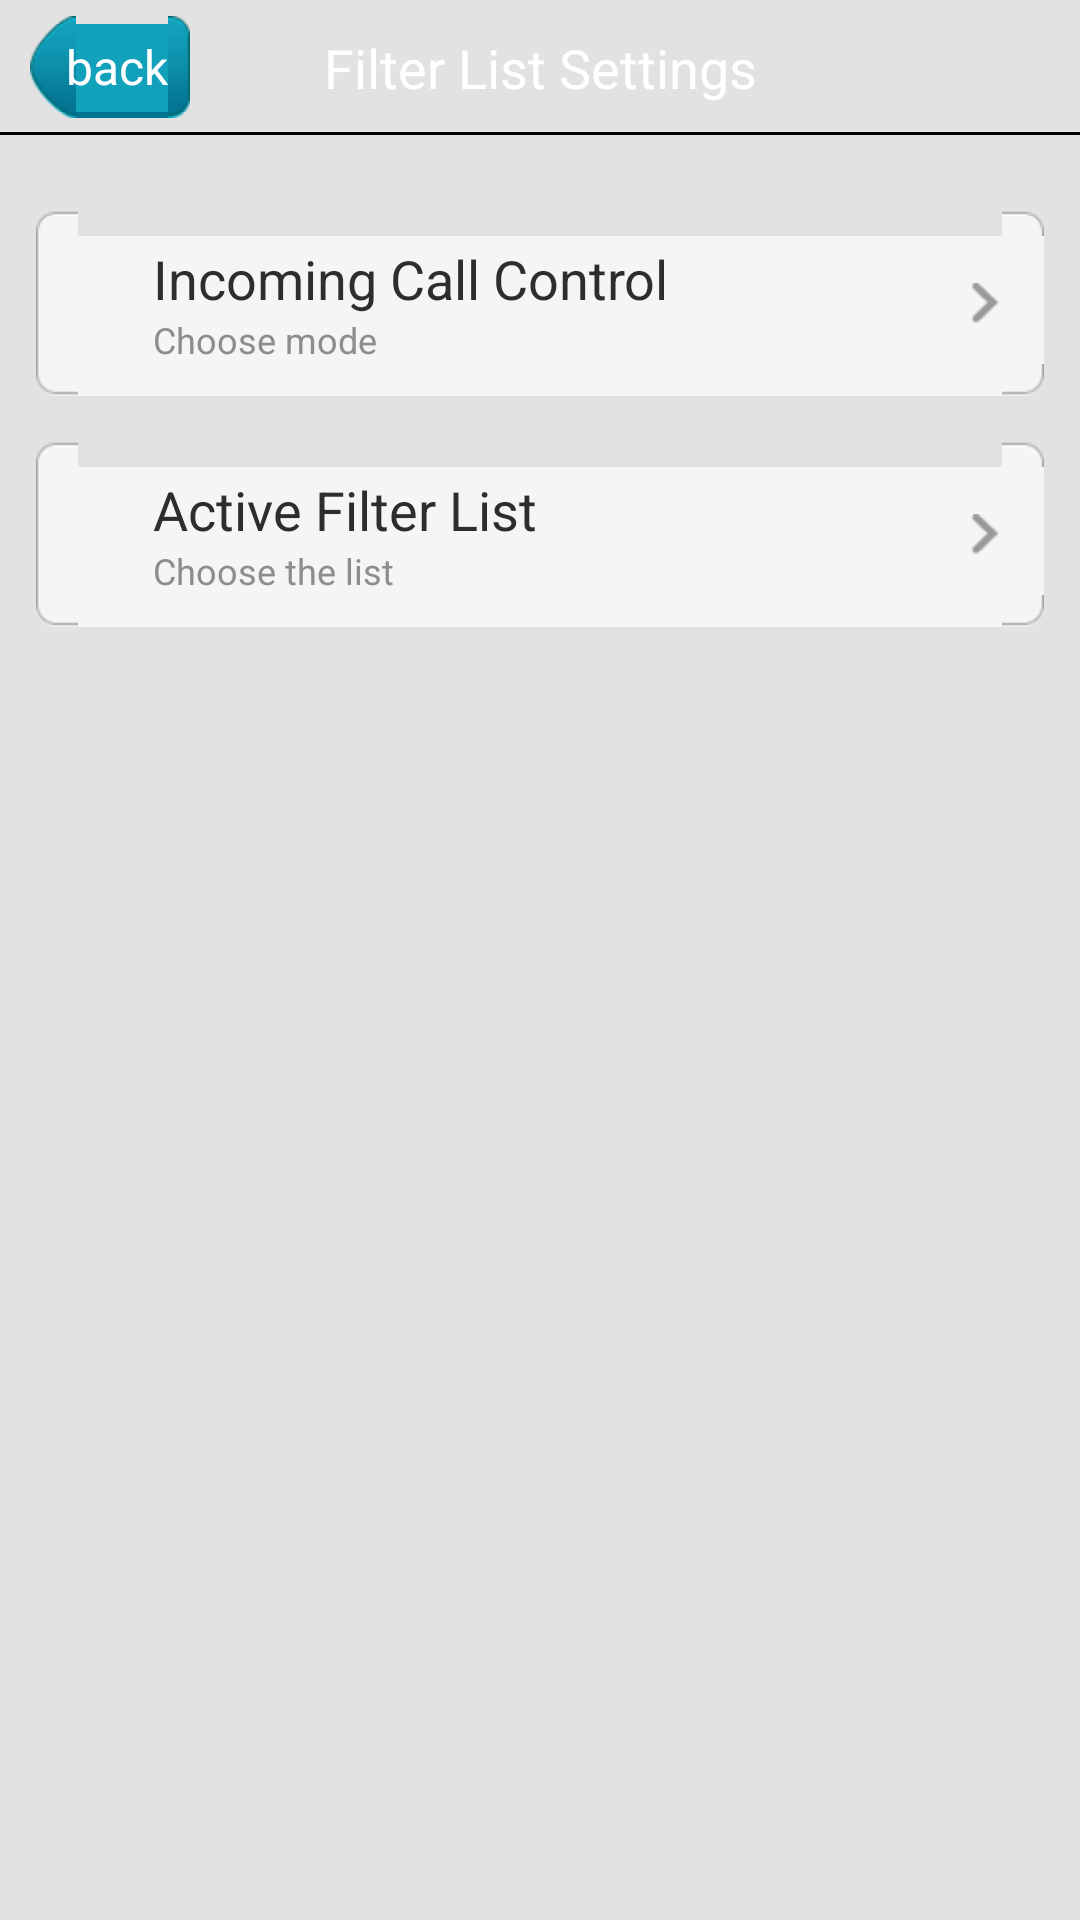

Produce the Android XML layout that renders to this screen, including the resource entries it uses.
<!-- AndroidManifest.xml: application theme onward.mobisuite.Default -->
<!-- res/layout/filter_list_settings.xml -->
<LinearLayout xmlns:android="http://schemas.android.com/apk/res/android"
    android:layout_width="fill_parent"
    android:layout_height="fill_parent"
    android:background="?contact_card_bg"
    android:orientation="vertical" >

    <RelativeLayout
        android:id="@+id/cfg_main_panel"
        android:layout_width="fill_parent"
        android:layout_height="@dimen/title_height"
        android:background="?activity_title_bg" >

        <Button
            android:id="@+id/btn_title_back"
            android:layout_width="wrap_content"
            android:layout_height="wrap_content"
            android:layout_alignParentLeft="true"
            android:layout_centerVertical="true"
            android:layout_marginLeft="10.0dip"
            android:background="@drawable/btn_title_back_selector"
            android:text="@string/btn_title_back"
            android:textColor="@color/white"
            android:textSize="16.0sp" />

        <TextView
            android:id="@+id/textview_top_title"
            android:layout_width="fill_parent"
            android:layout_height="wrap_content"
            android:layout_centerInParent="true"
            android:layout_gravity="center"
            android:gravity="center"
            android:text="@string/filter_list_settings"
            android:textColor="#ffffffff"
            android:textSize="18.0sp" />
    </RelativeLayout>

    <ScrollView
        android:id="@+id/cfg_main"
        android:layout_width="fill_parent"
        android:layout_height="wrap_content"
        android:layout_weight="1.0"
        android:fadingEdge="none"
        android:scrollbars="vertical" >

        <LinearLayout
            android:id="@+id/cfg_main_panel"
            android:layout_width="fill_parent"
            android:layout_height="fill_parent"
            android:orientation="vertical"
            android:paddingBottom="12.0dip" >

            <LinearLayout
                android:layout_width="fill_parent"
                android:layout_height="wrap_content"
                android:layout_marginLeft="12.0dip"
                android:layout_marginRight="12.0dip"
                android:layout_marginTop="25.0dip"
                android:gravity="center_vertical"
                android:orientation="vertical" >

                <RelativeLayout
                    android:id="@+id/layout_incoming_control"
                    android:layout_width="fill_parent"
                    android:layout_height="wrap_content"
                    android:background="@drawable/setting_single"
                    android:clickable="true"
                    android:focusable="true" >

                    <ImageView
                        android:id="@+id/imageview_left_title_icon"
                        android:layout_width="wrap_content"
                        android:layout_height="wrap_content"
                        android:layout_centerVertical="true"
                        android:layout_marginLeft="20.0dip"
                        android:src="@drawable/ic_settings_ts" />

                    <TextView
                        android:id="@+id/incoming_control_text"
                        android:layout_width="wrap_content"
                        android:layout_height="wrap_content"
                        android:layout_marginLeft="9.0dip"
                        android:layout_toRightOf="@id/imageview_left_title_icon"
                        android:paddingLeft="10.0dip"
                        android:paddingRight="10.0dip"
                        android:paddingTop="10.0dip"
                        android:text="@string/incoming_call_control"
                        android:textColor="#ff2d2d2d"
                        android:textSize="18.0sp" />

                    <ImageView
                        android:id="@+id/imageview_right"
                        android:layout_width="wrap_content"
                        android:layout_height="wrap_content"
                        android:layout_alignParentRight="true"
                        android:layout_centerVertical="true"
                        android:layout_marginRight="15.0dip"
                        android:background="@drawable/item_go_icon" />

                    <TextView
                        android:id="@+id/incoming_control_text_summary"
                        android:layout_width="wrap_content"
                        android:layout_height="wrap_content"
                        android:layout_alignLeft="@id/incoming_control_text"
                        android:layout_below="@id/incoming_control_text"
                        android:layout_toLeftOf="@id/imageview_right"
                        android:paddingBottom="10.0dip"
                        android:paddingLeft="10.0dip"
                        android:paddingRight="10.0dip"
                        android:text="@string/incoming_control_text_summary"
                        android:textColor="#ff8d8d8d"
                        android:textSize="12.0sp" />
                </RelativeLayout>
            </LinearLayout>
             <LinearLayout
                android:layout_width="fill_parent"
                android:layout_height="wrap_content"
                android:layout_marginLeft="12.0dip"
                android:layout_marginRight="12.0dip"
                android:layout_marginTop="15.0dip"
                android:gravity="center_vertical"
                android:orientation="vertical" >

                <RelativeLayout
                    android:id="@+id/layout_active_list"
                    android:layout_width="fill_parent"
                    android:layout_height="wrap_content"
                    android:background="@drawable/setting_single"
                    android:clickable="true"
                    android:focusable="true" >

                    <ImageView
                        android:id="@+id/imageview_left_title_icon"
                        android:layout_width="wrap_content"
                        android:layout_height="wrap_content"
                        android:layout_centerVertical="true"
                        android:layout_marginLeft="20.0dip"
                        android:src="@drawable/ic_settings_ts" />

                    <TextView
                        android:id="@+id/active_list_text"
                        android:layout_width="wrap_content"
                        android:layout_height="wrap_content"
                        android:layout_marginLeft="9.0dip"
                        android:layout_toRightOf="@id/imageview_left_title_icon"
                        android:paddingLeft="10.0dip"
                        android:paddingRight="10.0dip"
                        android:paddingTop="10.0dip"
                        android:text="@string/active_filter_list"
                        android:textColor="#ff2d2d2d"
                        android:textSize="18.0sp" />

                    <ImageView
                        android:id="@+id/imageview_right"
                        android:layout_width="wrap_content"
                        android:layout_height="wrap_content"
                        android:layout_alignParentRight="true"
                        android:layout_centerVertical="true"
                        android:layout_marginRight="15.0dip"
                        android:background="@drawable/item_go_icon" />

                    <TextView
                        android:id="@+id/active_list_text_summary"
                        android:layout_width="wrap_content"
                        android:layout_height="wrap_content"
                        android:layout_alignLeft="@id/active_list_text"
                        android:layout_below="@id/active_list_text"
                        android:layout_toLeftOf="@id/imageview_right"
                        android:paddingBottom="10.0dip"
                        android:paddingLeft="10.0dip"
                        android:paddingRight="10.0dip"
                        android:text="@string/active_list_text_summary"
                        android:textColor="#ff8d8d8d"
                        android:textSize="12.0sp" />
                </RelativeLayout>
            </LinearLayout>
        </LinearLayout>
    </ScrollView>

</LinearLayout>
<!-- resources referenced by this layout -->
<resources>
  <color name="white">#ffffffff</color>
  <dimen name="title_height">45.0dip</dimen>
  <!-- drawable btn_title_back_selector (drawable) -->
  <?xml version="1.0" encoding="utf-8"?>
  
  <selector
    xmlns:android="http://schemas.android.com/apk/res/android">
      <item android:state_focused="false" android:state_selected="false" android:state_pressed="false" android:drawable="@drawable/btn_title_back_normal" />
      <item android:state_focused="false" android:state_selected="true" android:state_pressed="false" android:drawable="@drawable/btn_title_back_normal" />
      <item android:state_focused="true" android:state_selected="false" android:state_pressed="false" android:drawable="@drawable/btn_title_back_pressed" />
      <item android:state_focused="true" android:state_selected="true" android:state_pressed="false" android:drawable="@drawable/btn_title_back_pressed" />
      <item android:state_enabled="false" android:drawable="@drawable/btn_title_back_disable" />
      <item android:state_pressed="true" android:drawable="@drawable/btn_title_back_pressed" />
      <item android:drawable="@drawable/btn_title_back_normal" />
  </selector>
  <!-- drawable item_go_icon: png bitmap (drawable-hdpi, 213 bytes) -->
  <!-- drawable setting_single (drawable) -->
  <?xml version="1.0" encoding="utf-8"?>
  
  <selector
    xmlns:android="http://schemas.android.com/apk/res/android">
      <item android:state_focused="true" android:drawable="@drawable/setting_single_pressed" />
      <item android:state_pressed="true" android:drawable="@drawable/setting_single_pressed" />
      <item android:state_selected="true" android:drawable="@drawable/setting_single_pressed" />
      <item  android:drawable="@drawable/setting_single_normal" />
      
  </selector>
  <string name="active_filter_list">Active Filter List</string>
  <string name="active_list_text_summary">Choose the list</string>
  <string name="btn_title_back">back</string>
  <string name="filter_list_settings">Filter List Settings</string>
  <string name="incoming_call_control">Incoming Call Control</string>
  <string name="incoming_control_text_summary">Choose mode</string>
  <style name="onward.mobisuite.Default" parent="@android:style/Theme">  
       <item name="android:windowNoTitle">true</item>    
       <item name="android:windowContentOverlay">@null</item>
       <item name="contact_card_bg">#ffe2e2e2</item>
       <item name="activity_title_bg">@drawable/tab_bg_above</item>
       </style>
</resources>
